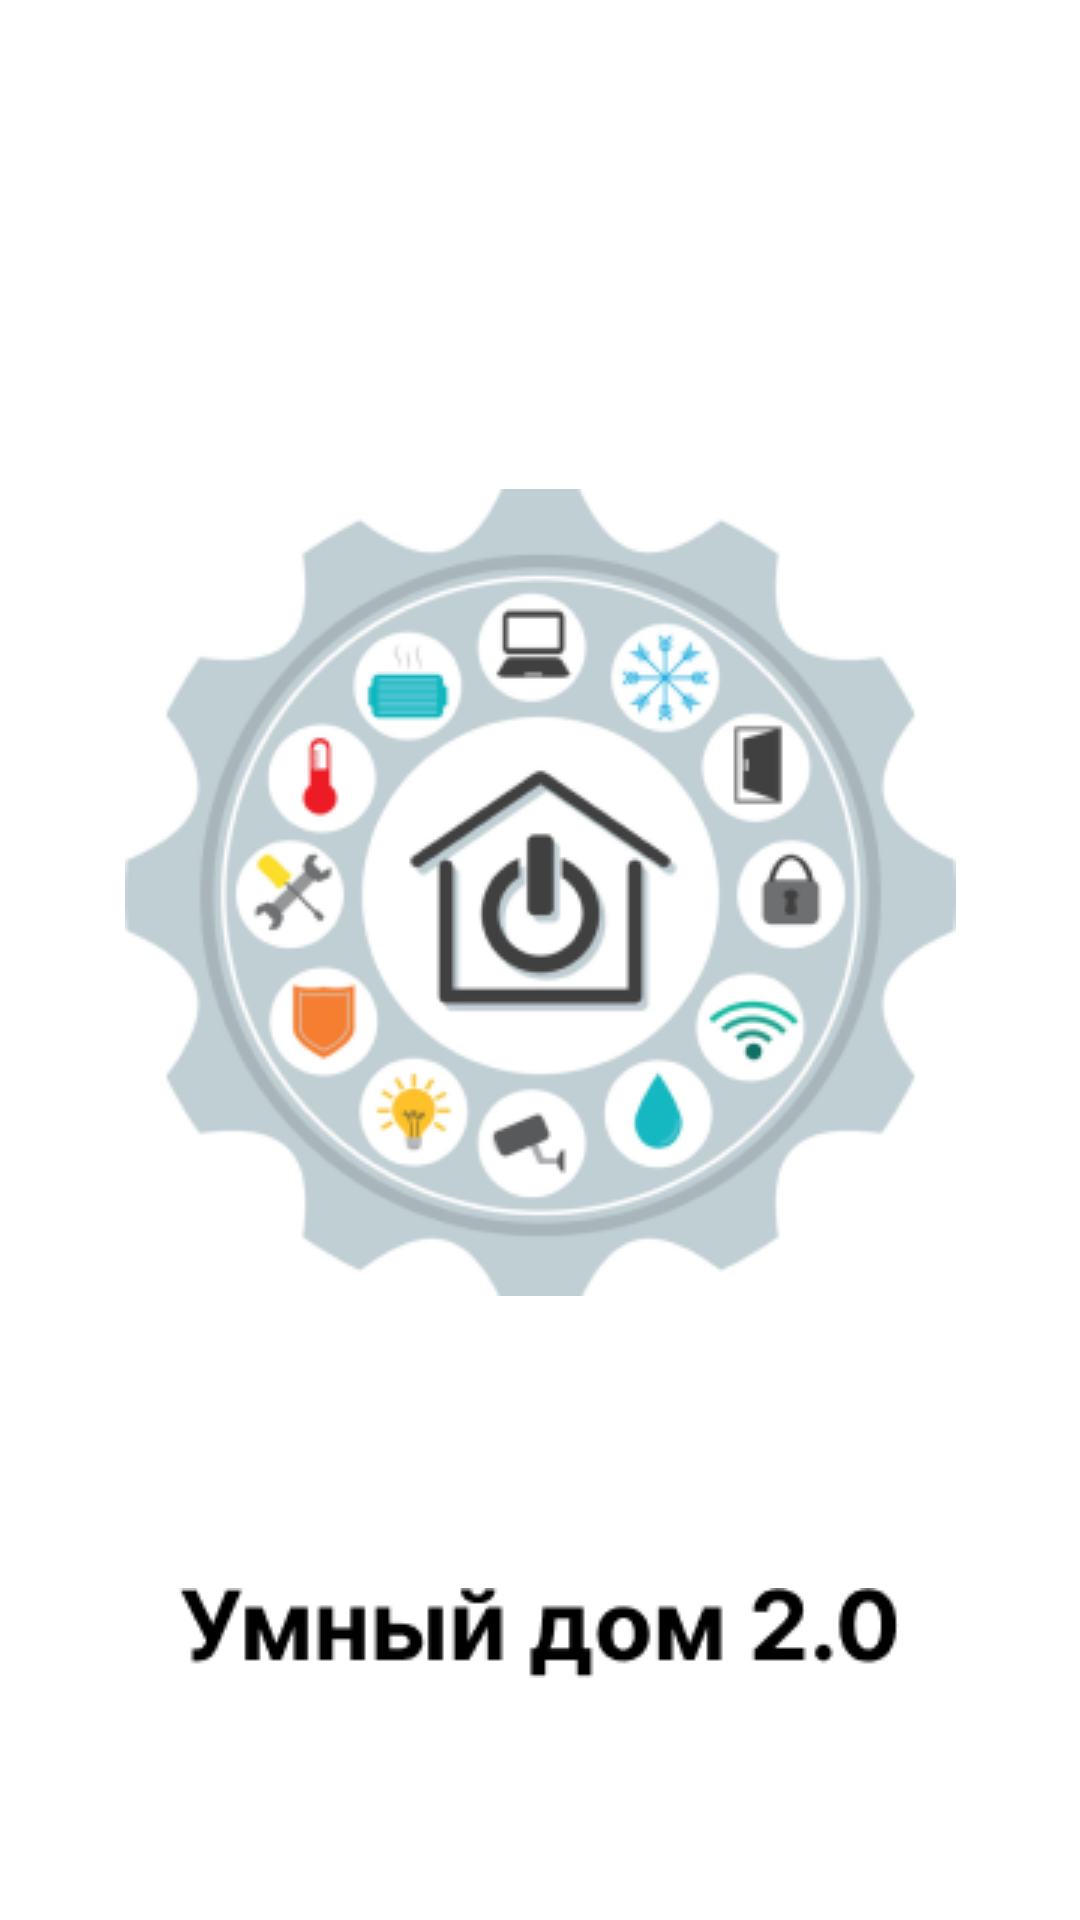

The Android layout XML behind this screen, and the referenced resources:
<!-- AndroidManifest.xml: application theme Theme.SmartHome20 -->
<!-- res/layout/activity_loading_screen.xml -->
<?xml version="1.0" encoding="utf-8"?>
<androidx.constraintlayout.widget.ConstraintLayout xmlns:android="http://schemas.android.com/apk/res/android"
    xmlns:app="http://schemas.android.com/apk/res-auto"
    xmlns:tools="http://schemas.android.com/tools"
    android:layout_width="match_parent"
    android:layout_height="match_parent"
    tools:context=".LoadingScreen">

    <ImageView
        android:id="@+id/imageView"
        android:layout_width="wrap_content"
        android:layout_height="wrap_content"
        app:layout_constraintBottom_toBottomOf="parent"
        app:layout_constraintEnd_toEndOf="parent"
        app:layout_constraintStart_toStartOf="parent"
        app:layout_constraintTop_toTopOf="parent"
        app:layout_constraintVertical_bias="0.439"
        app:srcCompat="@drawable/ddd" />

    <ImageView
        android:id="@+id/imageView2"
        android:layout_width="wrap_content"
        android:layout_height="wrap_content"
        app:layout_constraintBottom_toBottomOf="parent"
        app:layout_constraintEnd_toEndOf="parent"
        app:layout_constraintHorizontal_bias="0.497"
        app:layout_constraintStart_toStartOf="parent"
        app:layout_constraintTop_toTopOf="parent"
        app:layout_constraintVertical_bias="0.868"
        app:srcCompat="@drawable/dd2" />
</androidx.constraintlayout.widget.ConstraintLayout>
<!-- resources referenced by this layout -->
<resources>
  <!-- drawable dd2: png bitmap (drawable, 2019 bytes) -->
  <!-- drawable ddd: png bitmap (drawable, 56193 bytes) -->
  <style name="Theme.SmartHome20" parent="Theme.MaterialComponents.DayNight.DarkActionBar">
          
          <item name="colorPrimary">@color/purple_500</item>
          <item name="colorPrimaryVariant">@color/purple_700</item>
          <item name="colorOnPrimary">@color/white</item>
          
          <item name="colorSecondary">@color/teal_200</item>
          <item name="colorSecondaryVariant">@color/teal_700</item>
          <item name="colorOnSecondary">@color/black</item>
          
          <item name="android:statusBarColor">?attr/colorPrimaryVariant</item>
          
      </style>
  <!-- not gathered from this repository: default colours our renderer supplied (Android Studio template values) -->
  <color name="purple_500">#FF6200EE</color>
  <color name="purple_700">#FF3700B3</color>
  <color name="teal_200">#FF03DAC5</color>
  <color name="teal_700">#FF018786</color>
  <color name="black">#FF000000</color>
  <color name="white">#FFFFFFFF</color>
</resources>
